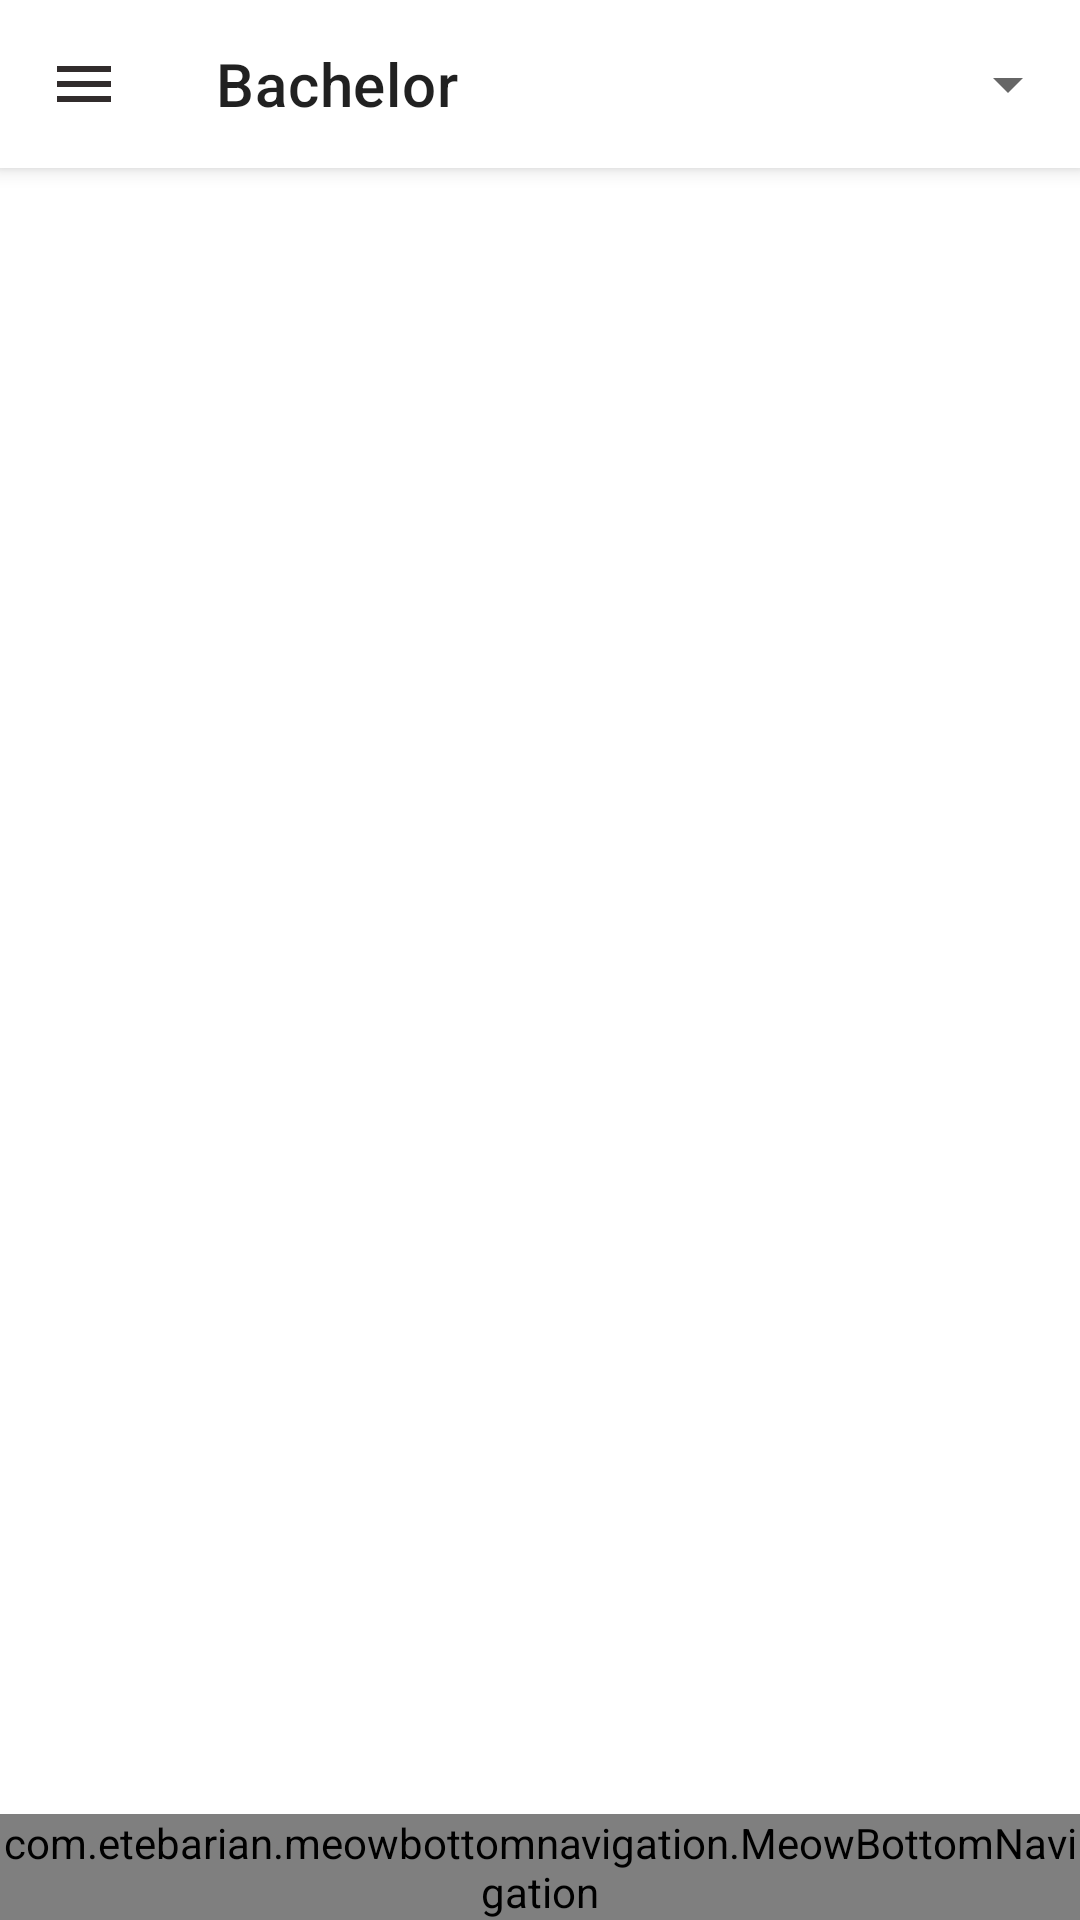

Layout XML and referenced resources for this Android screen:
<!-- AndroidManifest.xml: application theme Theme.BachelorBD -->
<!-- res/layout/activity_dashbord.xml -->
<?xml version="1.0" encoding="utf-8"?>
<androidx.drawerlayout.widget.DrawerLayout xmlns:android="http://schemas.android.com/apk/res/android"
    xmlns:app="http://schemas.android.com/apk/res-auto"
    xmlns:tools="http://schemas.android.com/tools"
    android:layout_width="match_parent"
    android:layout_height="match_parent"
    tools:context=".Dashbord"
    android:background="@color/white"
    android:id="@+id/drawer_lay"
    >

    <androidx.coordinatorlayout.widget.CoordinatorLayout
        android:layout_width="match_parent"
        android:layout_height="match_parent"
        >
        <com.google.android.material.appbar.AppBarLayout
            android:layout_width="match_parent"
            android:layout_height="wrap_content"
            >
            <com.google.android.material.appbar.MaterialToolbar
                android:id="@+id/materialToolbar"
                android:layout_width="match_parent"
                android:layout_height="?attr/actionBarSize"
                app:title="Bachelor"
                app:navigationIcon="@drawable/baseline_menu_24"
                >


                <Spinner
                    android:id="@+id/spinner"
                    android:layout_height="40dp"
                    android:layout_width="160dp"
                    android:clipToOutline="false"
                    android:layout_gravity="right"
                    />



            </com.google.android.material.appbar.MaterialToolbar>


        </com.google.android.material.appbar.AppBarLayout>

        <RelativeLayout
            android:layout_width="match_parent"
            android:layout_height="match_parent"
            android:layout_marginTop="?attr/actionBarSize"
            >

            <FrameLayout
                android:id="@+id/fram_lay"
                android:layout_width="match_parent"
                android:layout_height="match_parent"
                android:layout_above="@+id/bottomNavigation"
                android:layout_marginBottom="3dp"
                android:visibility="visible" />

            <com.etebarian.meowbottomnavigation.MeowBottomNavigation
                android:id="@+id/bottomNavigation"
                android:layout_width="match_parent"
                android:layout_height="wrap_content"
                app:mbn_selectedIconColor="#03CC07"
                app:mbn_circleColor="#FF5722"
                android:layout_alignParentBottom="true"
                app:mbn_countTextColor="#673AB7"
                app:mbn_shadowColor="#DFDCD7D0"
                app:mbn_backgroundBottomColor="#FFFFFF"
                />



        </RelativeLayout>


    </androidx.coordinatorlayout.widget.CoordinatorLayout>


    <com.google.android.material.navigation.NavigationView
        android:id="@+id/navigation_view"
        android:layout_width="wrap_content"
        android:layout_height="match_parent"
        android:layout_gravity="start"
        android:backgroundTint="#FFFFFF"
        app:headerLayout="@layout/header_lay"
        app:menu="@menu/left_item"
        />


</androidx.drawerlayout.widget.DrawerLayout>
<!-- res/layout/header_lay.xml (included above) -->
<?xml version="1.0" encoding="utf-8"?>
<LinearLayout xmlns:android="http://schemas.android.com/apk/res/android"
    android:layout_width="match_parent"
    android:layout_height="match_parent"
    xmlns:app="http://schemas.android.com/apk/res-auto">


    <androidx.cardview.widget.CardView
        android:layout_width="match_parent"
        android:layout_height="200dp"
        app:cardCornerRadius="20sp"
        >
        <ImageView
            android:layout_width="match_parent"
            android:layout_height="match_parent"
            android:src="@drawable/logo"
            android:scaleType="fitXY"
            android:layout_margin="20sp"
            />
    </androidx.cardview.widget.CardView>


</LinearLayout>
<!-- resources referenced by this layout -->
<resources>
  <!-- drawable baseline_menu_24 (drawable) -->
  <vector android:height="24dp" android:tint="#312C2C"
      android:viewportHeight="24" android:viewportWidth="24"
      android:width="24dp" xmlns:android="http://schemas.android.com/apk/res/android">
      <path android:fillColor="@android:color/white" android:pathData="M3,18h18v-2L3,16v2zM3,13h18v-2L3,11v2zM3,6v2h18L21,6L3,6z"/>
  </vector>
  <!-- drawable logo: png bitmap (drawable, 85952 bytes) -->
  <style name="Theme.BachelorBD" parent="Theme.MaterialComponents.DayNight.NoActionBar">
          
          <item name="colorPrimary">#FFFFFF</item>
          <item name="colorPrimaryVariant">#00BCD4</item>
          <item name="colorOnPrimary">@color/white</item>
          
          <item name="colorSecondary">@color/teal_200</item>
          <item name="colorSecondaryVariant">@color/teal_700</item>
          <item name="colorOnSecondary">@color/black</item>
          
          <item name="android:statusBarColor">#FFFFFF</item>
          <item name="android:windowLightStatusBar">true</item>
          
      </style>
  <!-- not gathered from this repository: default colours our renderer supplied (Android Studio template values) -->
  <color name="teal_200">#FF03DAC5</color>
  <color name="teal_700">#FF018786</color>
  <color name="black">#FF000000</color>
  <color name="white">#FFFFFFFF</color>
</resources>
